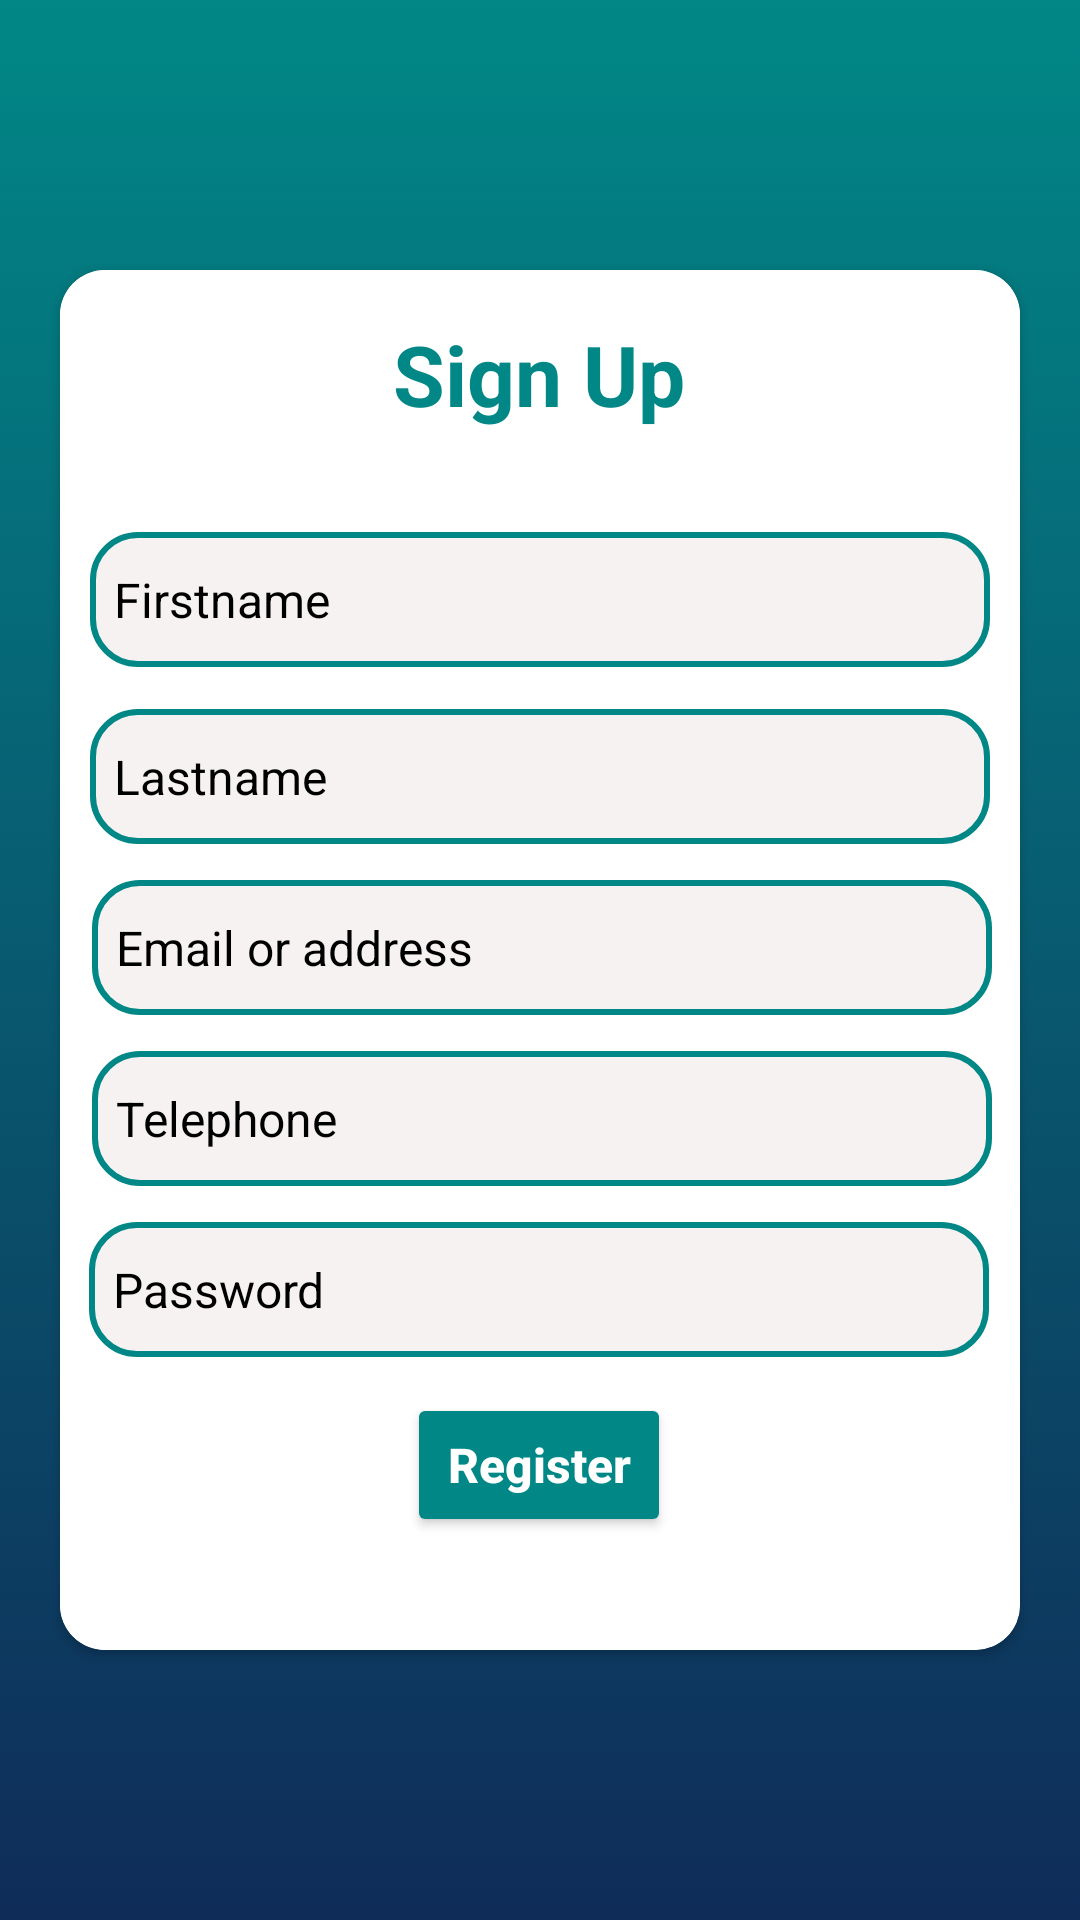

Reconstruct the res/layout file that produces this screen, plus the resources it refers to.
<!-- AndroidManifest.xml: application theme Theme.NyumbaKiganjani -->
<!-- res/layout/activity_register.xml -->
<?xml version="1.0" encoding="utf-8"?>
<androidx.constraintlayout.widget.ConstraintLayout xmlns:android="http://schemas.android.com/apk/res/android"
    xmlns:app="http://schemas.android.com/apk/res-auto"
    xmlns:tools="http://schemas.android.com/tools"
    android:layout_width="match_parent"
    android:background="@drawable/custom_bg"
    android:layout_height="match_parent"
    tools:context=".RegisterActivity">

    <androidx.cardview.widget.CardView
        android:layout_width="match_parent"
        android:layout_height="460dp"
        android:elevation="8dp"
        android:background="@color/white"
        app:cardCornerRadius="15dp"
        android:layout_marginHorizontal="20dp"
        app:layout_constraintBottom_toBottomOf="parent"
        app:layout_constraintEnd_toEndOf="parent"
        app:layout_constraintHorizontal_bias="0.5"
        app:layout_constraintStart_toStartOf="parent"
        app:layout_constraintTop_toTopOf="parent"
        app:layout_constraintVertical_bias="0.5" >

        <androidx.constraintlayout.widget.ConstraintLayout
            android:layout_width="match_parent"
            android:background="@color/white"
            android:layout_height="match_parent">

            <TextView
                android:id="@+id/textView8"
                android:layout_width="wrap_content"
                android:layout_height="wrap_content"
                android:layout_marginTop="16dp"
                android:text="Sign Up"
                android:textColor="@color/teal_700"
                android:textSize="28dp"
                android:textStyle="bold"
                app:layout_constraintEnd_toEndOf="parent"
                app:layout_constraintHorizontal_bias="0.498"
                app:layout_constraintStart_toStartOf="parent"
                app:layout_constraintTop_toTopOf="parent" />


            <EditText
                android:id="@+id/fname"
                android:layout_width="300dp"
                android:layout_height="45dp"
                android:layout_marginTop="34dp"
                android:background="@drawable/custom_input"
                android:ems="10"
                android:paddingLeft="8dp"
                android:hint="Firstname"
                android:textSize="16dp"
                android:textColor="@color/black"
                android:inputType="textPersonName"
                android:textColorHint="@color/black"
                app:layout_constraintEnd_toEndOf="parent"
                app:layout_constraintHorizontal_bias="0.5"
                app:layout_constraintStart_toStartOf="parent"
                app:layout_constraintTop_toBottomOf="@+id/textView8" />


            <EditText
                android:id="@+id/lname"
                android:layout_width="300dp"
                android:layout_height="45dp"
                android:layout_marginTop="14dp"
                android:background="@drawable/custom_input"
                android:ems="10"
                android:textSize="16dp"
                android:hint="Lastname"
                android:inputType="textPersonName"
                android:paddingLeft="8dp"
                android:textColor="@color/black"
                android:textColorHint="@color/black"
                app:layout_constraintEnd_toEndOf="parent"
                app:layout_constraintHorizontal_bias="0.5"
                app:layout_constraintStart_toStartOf="parent"
                app:layout_constraintTop_toBottomOf="@+id/fname" />


            <EditText
                android:id="@+id/email"
                android:layout_width="300dp"
                android:layout_height="45dp"
                android:layout_marginTop="12dp"
                android:background="@drawable/custom_input"
                android:ems="10"
                android:textSize="16dp"
                android:paddingLeft="8dp"
                android:textColor="@color/black"
                android:hint="Email or address"
                android:inputType="textPostalAddress"
                android:textColorHint="@color/black"
                app:layout_constraintEnd_toEndOf="parent"
                app:layout_constraintHorizontal_bias="0.535"
                app:layout_constraintStart_toStartOf="parent"
                app:layout_constraintTop_toBottomOf="@+id/lname" />


            <EditText
                android:id="@+id/phone"
                android:layout_width="300dp"
                android:layout_height="45dp"
                android:layout_marginTop="12dp"
                android:background="@drawable/custom_input"
                android:ems="10"
                android:paddingLeft="8dp"
                android:textSize="16dp"
                android:hint="Telephone"
                android:textColor="@color/black"
                android:inputType="phone"
                android:textColorHint="@color/black"
                app:layout_constraintEnd_toEndOf="parent"
                app:layout_constraintHorizontal_bias="0.535"
                app:layout_constraintStart_toStartOf="parent"
                app:layout_constraintTop_toBottomOf="@+id/email" />


            <EditText
                android:id="@+id/password"
                android:layout_width="300dp"
                android:layout_height="45dp"
                android:layout_marginTop="12dp"
                android:background="@drawable/custom_input"
                android:ems="10"
                android:textColor="@color/black"
                android:textSize="16dp"
                android:hint="Password"
                android:paddingLeft="8dp"
                android:inputType="textPassword"
                android:textColorHint="@color/black"
                app:layout_constraintEnd_toEndOf="parent"
                app:layout_constraintHorizontal_bias="0.49"
                app:layout_constraintStart_toStartOf="parent"
                app:layout_constraintTop_toBottomOf="@+id/phone" />

            <Button
                android:id="@+id/register_btn"
                android:layout_width="wrap_content"
                android:layout_height="wrap_content"
                android:layout_marginTop="12dp"
                android:text="Register"
                android:textAllCaps="false"
                android:textColor="@color/white"
                android:textStyle="bold"
                android:textSize="16dp"
                android:backgroundTint="@color/teal_700"
                app:layout_constraintEnd_toEndOf="parent"
                app:layout_constraintHorizontal_bias="0.498"
                app:layout_constraintStart_toStartOf="parent"
                app:layout_constraintTop_toBottomOf="@+id/password" />
        </androidx.constraintlayout.widget.ConstraintLayout>
    </androidx.cardview.widget.CardView>
</androidx.constraintlayout.widget.ConstraintLayout>
<!-- resources referenced by this layout -->
<resources>
  <color name="black">#FF000000</color>
  <color name="teal_700">#FF018786</color>
  <color name="white">#FFFFFFFF</color>
  <!-- drawable custom_bg (drawable-v24) -->
  <?xml version="1.0" encoding="utf-8"?>
  <selector xmlns:android="http://schemas.android.com/apk/res/android">
      <item>
          <shape>
              <gradient android:angle="90" android:startColor="#0F2C59" android:endColor="@color/teal_700" />
          </shape>
      </item>
  </selector>
  <!-- drawable custom_input (drawable-v24) -->
  <?xml version="1.0" encoding="utf-8"?>
  <selector xmlns:android="http://schemas.android.com/apk/res/android">
      <item>
          <shape>
              <corners android:radius="15dp" />
              <solid android:color="#F6F2F2" />
              <stroke android:color="@color/teal_700" android:width="2dp" />
          </shape>
      </item>
  </selector>
  <style name="Theme.NyumbaKiganjani" parent="Theme.MaterialComponents.DayNight.NoActionBar.Bridge">
          
          <item name="colorPrimary">@color/purple_500</item>
          <item name="colorPrimaryVariant">@color/purple_700</item>
          <item name="colorOnPrimary">@color/white</item>
          
          <item name="colorSecondary">@color/teal_200</item>
          <item name="colorSecondaryVariant">@color/teal_700</item>
          <item name="colorOnSecondary">@color/black</item>
          
          <item name="android:statusBarColor">?attr/colorPrimaryVariant</item>
          
      </style>
  <color name="purple_500">#FF6200EE</color>
  <color name="purple_700">#FF3700B3</color>
  <color name="teal_200">#FF03DAC5</color>
</resources>
